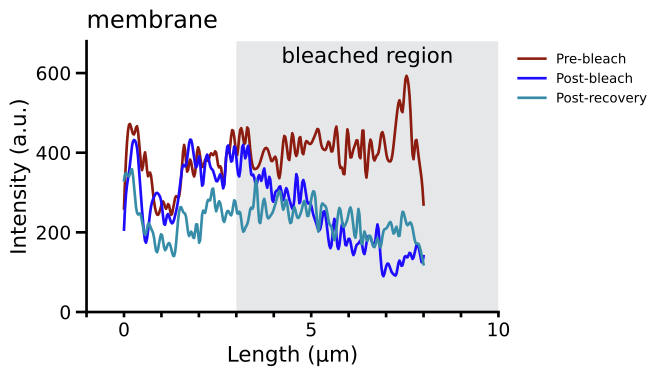

Source data for this figure (header and first rows):
Pre-bleach_raw, Post-bleach_raw, Post-recovery_raw, , Pre-bleach_normalized, Post-bleach_normalized, Post-recovery_normalized
260, 207, 331, , 260, 207, 331
411, 312, 347, , 411, 312, 347
472, 358, 342, , 472, 358, 342
456, 418, 358, , 456, 418, 358
448, 431, 292, , 448, 431, 292
466, 403, 246, , 466, 403, 246
405, 318, 247, , 405, 318, 247
357, 230, 215, , 357, 230, 215
401, 174, 195, , 401, 174, 195
344, 209, 222, , 344, 209, 222
350, 264, 210, , 350, 264, 210
301, 287, 192, , 301, 287, 192
256, 299, 151, , 256, 299, 151
244, 294, 172, , 244, 294, 172
263, 269, 195, , 263, 269, 195
277, 218, 158, , 277, 218, 158
259, 244, 166, , 259, 244, 166
271, 234, 171, , 271, 234, 171
243, 223, 145, , 243, 223, 145
273, 244, 153, , 273, 244, 153
291, 278, 228, , 291, 278, 228
291, 335, 264, , 291, 335, 264
358, 370, 250, , 358, 370, 250
419, 368, 239, , 419, 368, 239
353, 418, 192, , 353, 418, 192
381, 430, 202, , 381, 430, 202
359, 386, 186, , 359, 386, 186
346, 365, 223, , 346, 365, 223
410, 388, 172, , 410, 388, 172
389, 316, 247, , 389, 316, 247
363, 368, 248, , 363, 368, 248
384, 394, 280, , 384, 394, 280
379, 365, 282, , 379, 365, 282
398, 355, 311, , 398, 355, 311
394, 331, 255, , 394, 331, 255
402, 334, 275, , 402, 334, 275
364, 342, 262, , 364, 342, 262
361, 312, 226, , 361, 312, 226
316, 402, 249, , 316, 402, 249
398, 407, 250, , 398, 407, 250
399, 377, 247, , 399, 377, 247
452, 418, 282, , 452, 418, 282
437, 361, 247, , 437, 361, 247
393, 351, 251, , 393, 351, 251
448, 421, 205, , 448, 421, 205
453, 385, 212, , 453, 385, 212
421, 418, 228, , 421, 418, 228
465, 351, 262, , 465, 351, 262
411, 344, 268, , 411, 344, 268
366, 318, 332, , 366, 318, 332
359, 344, 233, , 359, 344, 233
364, 330, 247, , 364, 330, 247
380, 360, 284, , 380, 360, 284
402, 312, 242, , 402, 312, 242
412, 340, 239, , 412, 340, 239
403, 279, 249, , 403, 279, 249
380, 299, 269, , 380, 299, 269
385, 306, 294, , 385, 306, 294
382, 314, 299, , 382, 314, 299
336, 281, 257, , 336, 281, 257
... 55 more rows
